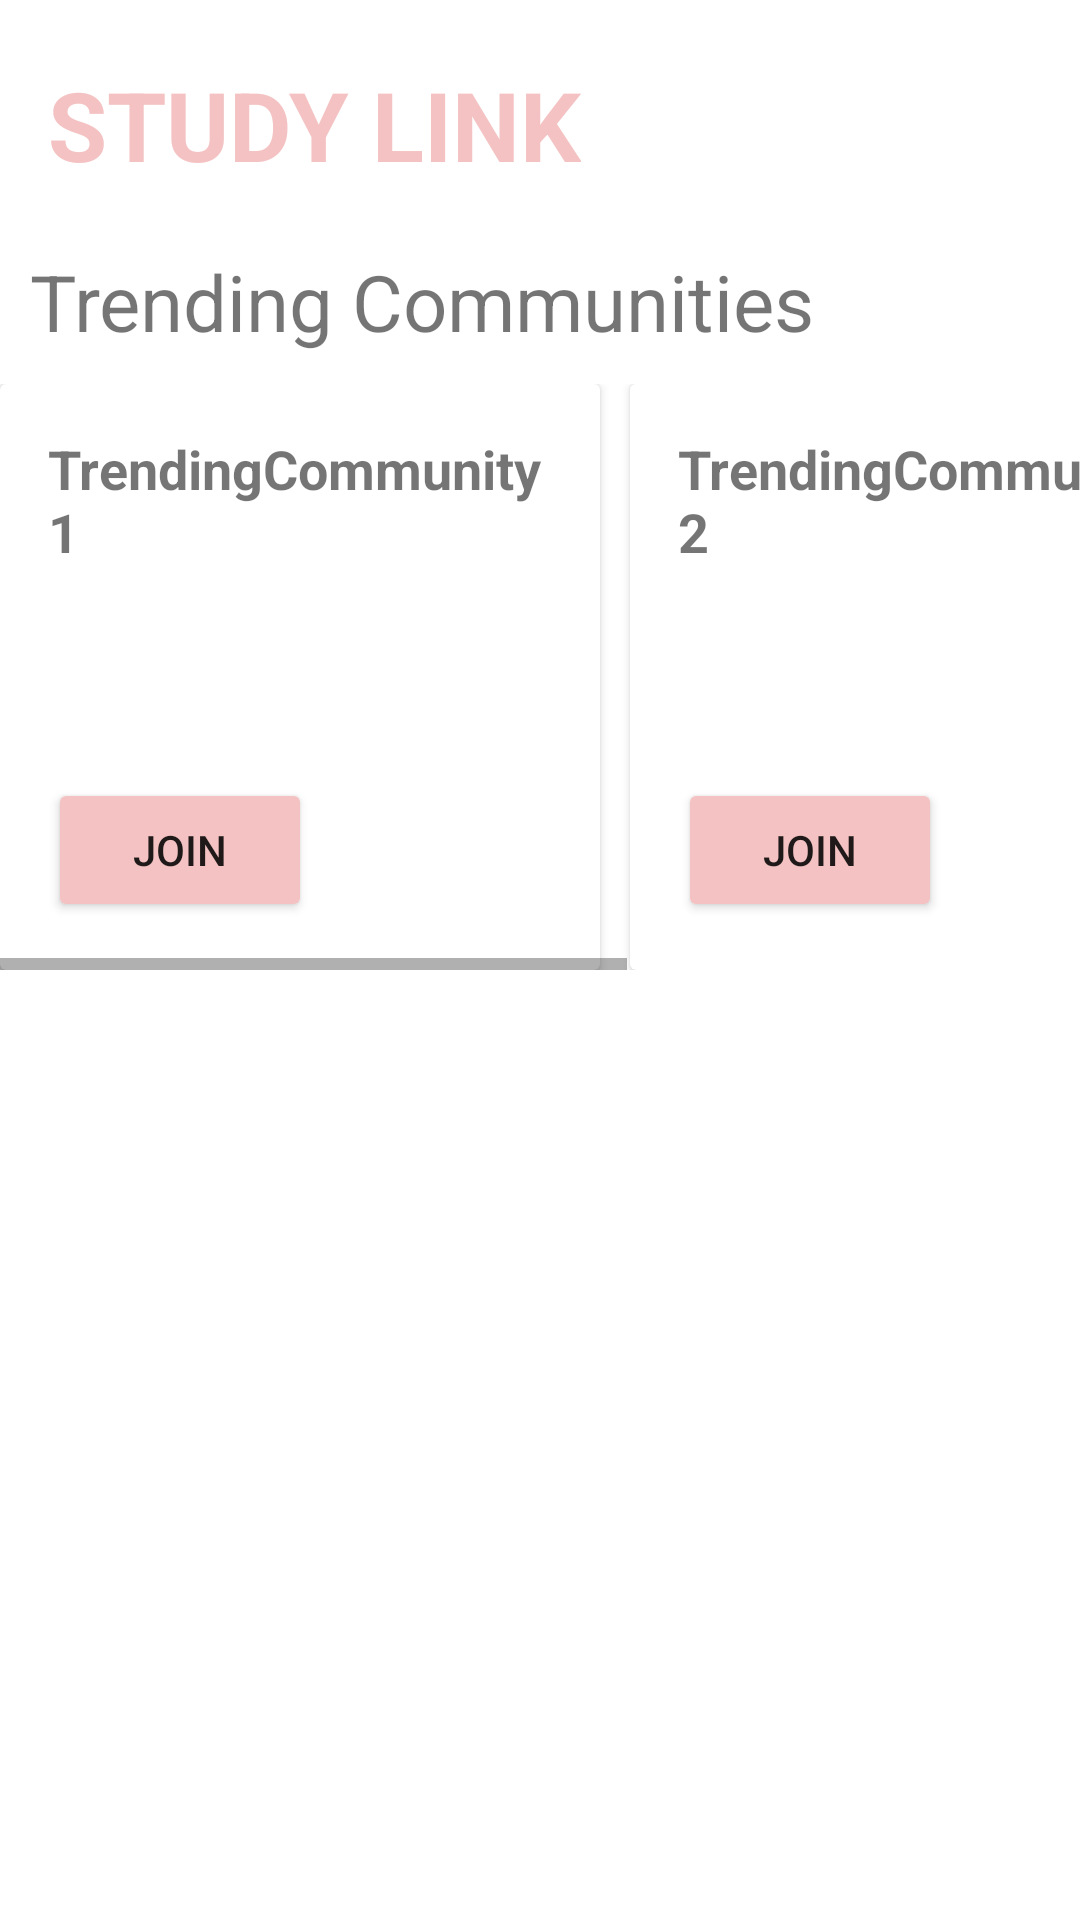

Write the Android layout XML for this screen, with the resource values it uses.
<!-- AndroidManifest.xml: application theme Theme.StudyLink_Studio_DIT2B03 -->
<!-- res/layout/fragment_home.xml -->
<?xml version="1.0" encoding="utf-8"?>
<RelativeLayout xmlns:android="http://schemas.android.com/apk/res/android"
    xmlns:tools="http://schemas.android.com/tools"
    android:layout_width="match_parent"
    android:layout_height="match_parent"
    tools:context=".HomeFragment">

    <TextView
        android:id="@+id/textStudyLink"
        android:layout_width="wrap_content"
        android:layout_height="wrap_content"
        android:text="STUDY LINK"
        android:textSize="32sp"
        android:textStyle="bold"
        android:textColor="#F4C2C2"
        android:layout_marginTop="20dp"
        android:layout_marginStart="16dp"
    />

    <TextView
        android:id = "@+id/homepageTrending"
        android:layout_width="wrap_content"
        android:layout_height="wrap_content"
        android:layout_below="@+id/textStudyLink"
        android:text="Trending Communities"
        android:textSize="26dp"
        android:layout_marginTop="20dp"
        android:layout_marginLeft="10dp"
        />

    <HorizontalScrollView
        android:id="@+id/horizontalScrollView"
        android:layout_width="match_parent"
        android:layout_height="wrap_content"
        android:layout_below="@+id/homepageTrending"
        android:layout_marginTop="10dp"
        android:layout_centerHorizontal="true">

        <LinearLayout
            android:layout_width="wrap_content"
            android:layout_height="wrap_content"
            android:orientation="horizontal">

            
            <androidx.cardview.widget.CardView
                android:id="@+id/cardView1"
                android:layout_width="200dp"
                android:layout_height="wrap_content"
                android:layout_marginRight="10dp"
                >

                <RelativeLayout
                    android:layout_width="match_parent"
                    android:layout_height="wrap_content"
                    android:padding="16dp">

                    <TextView
                        android:id="@+id/trendingCommunityTitle1"
                        android:layout_width="wrap_content"
                        android:layout_height="wrap_content"
                        android:text="TrendingCommunity1"
                        android:textSize="18sp"
                        android:textStyle="bold"/>

                    <TextView
                        android:id="@+id/trendingCommunityDescription1"
                        android:layout_width="wrap_content"
                        android:layout_height="wrap_content"
                        android:layout_below="@id/trendingCommunityTitle1"
                        android:layout_marginTop="8dp"/>

                    <TextView
                        android:id="@+id/memberCount1"
                        android:layout_width="wrap_content"
                        android:layout_height="wrap_content"
                        android:layout_below="@id/trendingCommunityDescription1"
                        android:layout_marginTop="8dp"/>

                    <Button
                        android:id="@+id/joinButton1"
                        android:layout_width="wrap_content"
                        android:layout_height="wrap_content"
                        android:layout_below="@id/memberCount1"
                        android:layout_marginTop="16dp"
                        android:text="Join"
                        android:backgroundTint="#F4C2C2"
                        />
                </RelativeLayout>
            </androidx.cardview.widget.CardView>

            
            <androidx.cardview.widget.CardView
                android:id="@+id/cardView2"
                android:layout_width="200dp"
                android:layout_height="wrap_content"
                android:layout_marginRight="10dp"
                >

                <RelativeLayout
                    android:layout_width="match_parent"
                    android:layout_height="wrap_content"
                    android:padding="16dp">

                    <TextView
                        android:id="@+id/trendingCommunityTitle2"
                        android:layout_width="wrap_content"
                        android:layout_height="wrap_content"
                        android:text="TrendingCommunity2"
                        android:textSize="18sp"
                        android:textStyle="bold"/>

                    <TextView
                        android:id="@+id/trendingCommunityDescription2"
                        android:layout_width="wrap_content"
                        android:layout_height="wrap_content"
                        android:layout_below="@id/trendingCommunityTitle2"
                        android:layout_marginTop="8dp"/>

                    <TextView
                        android:id="@+id/memberCount2"
                        android:layout_width="wrap_content"
                        android:layout_height="wrap_content"
                        android:layout_below="@id/trendingCommunityDescription2"
                        android:layout_marginTop="8dp"/>

                    <Button
                        android:id="@+id/joinButton2"
                        android:layout_width="wrap_content"
                        android:layout_height="wrap_content"
                        android:layout_below="@id/memberCount2"
                        android:layout_marginTop="16dp"
                        android:text="Join"
                        android:backgroundTint="#F4C2C2"
                        />
                </RelativeLayout>
            </androidx.cardview.widget.CardView>

            
            <androidx.cardview.widget.CardView
                android:id="@+id/cardView3"
                android:layout_width="200dp"
                android:layout_height="wrap_content"
                >

                <RelativeLayout
                    android:layout_width="match_parent"
                    android:layout_height="wrap_content"
                    android:padding="16dp">

                    <TextView
                        android:id="@+id/trendingCommunityTitle3"
                        android:layout_width="wrap_content"
                        android:layout_height="wrap_content"
                        android:text="TrendingCommunity3"
                        android:textSize="18sp"
                        android:textStyle="bold"/>

                    <TextView
                        android:id="@+id/trendingCommunityDescription3"
                        android:layout_width="wrap_content"
                        android:layout_height="wrap_content"
                        android:layout_below="@id/trendingCommunityTitle3"
                        android:layout_marginTop="8dp"/>

                    <TextView
                        android:id="@+id/memberCount3"
                        android:layout_width="wrap_content"
                        android:layout_height="wrap_content"
                        android:layout_below="@id/trendingCommunityDescription3"
                        android:layout_marginTop="8dp"/>

                    <Button
                        android:id="@+id/joinButton3"
                        android:layout_width="wrap_content"
                        android:layout_height="wrap_content"
                        android:layout_below="@id/memberCount3"
                        android:layout_marginTop="16dp"
                        android:text="Join"
                        android:backgroundTint="#F4C2C2"
                        />
                </RelativeLayout>
            </androidx.cardview.widget.CardView>

        </LinearLayout>
    </HorizontalScrollView>


    <androidx.recyclerview.widget.RecyclerView
        android:id="@+id/questionRecyclerViewinHome"
        android:layout_width="match_parent"
        android:layout_height="match_parent"
        android:layout_below="@id/horizontalScrollView"
        android:layout_marginTop="8dp"/>

</RelativeLayout>
<!-- resources referenced by this layout -->
<resources>
  <style name="Theme.StudyLink_Studio_DIT2B03" parent="Theme.MaterialComponents.DayNight.DarkActionBar">
          
          <item name="windowActionBar">false</item>
          <item name="windowNoTitle">true</item>
          <item name="colorPrimary">@color/black</item>
          <item name="colorPrimaryVariant">@color/purple_700</item>
          <item name="colorOnPrimary">@color/white</item>
          
          <item name="colorSecondary">@color/teal_200</item>
          <item name="colorSecondaryVariant">@color/teal_700</item>
          <item name="colorOnSecondary">@color/black</item>
          <item name="colorButtonNormal">@color/baby_pink</item>
          
          
          
      </style>
  <color name="black">#FF000000</color>
  <color name="purple_700">#FF3700B3</color>
  <color name="white">#FFFFFFFF</color>
  <color name="teal_200">#FF03DAC5</color>
  <color name="teal_700">#FF018786</color>
  <color name="baby_pink">#F4C2C2</color>
</resources>
